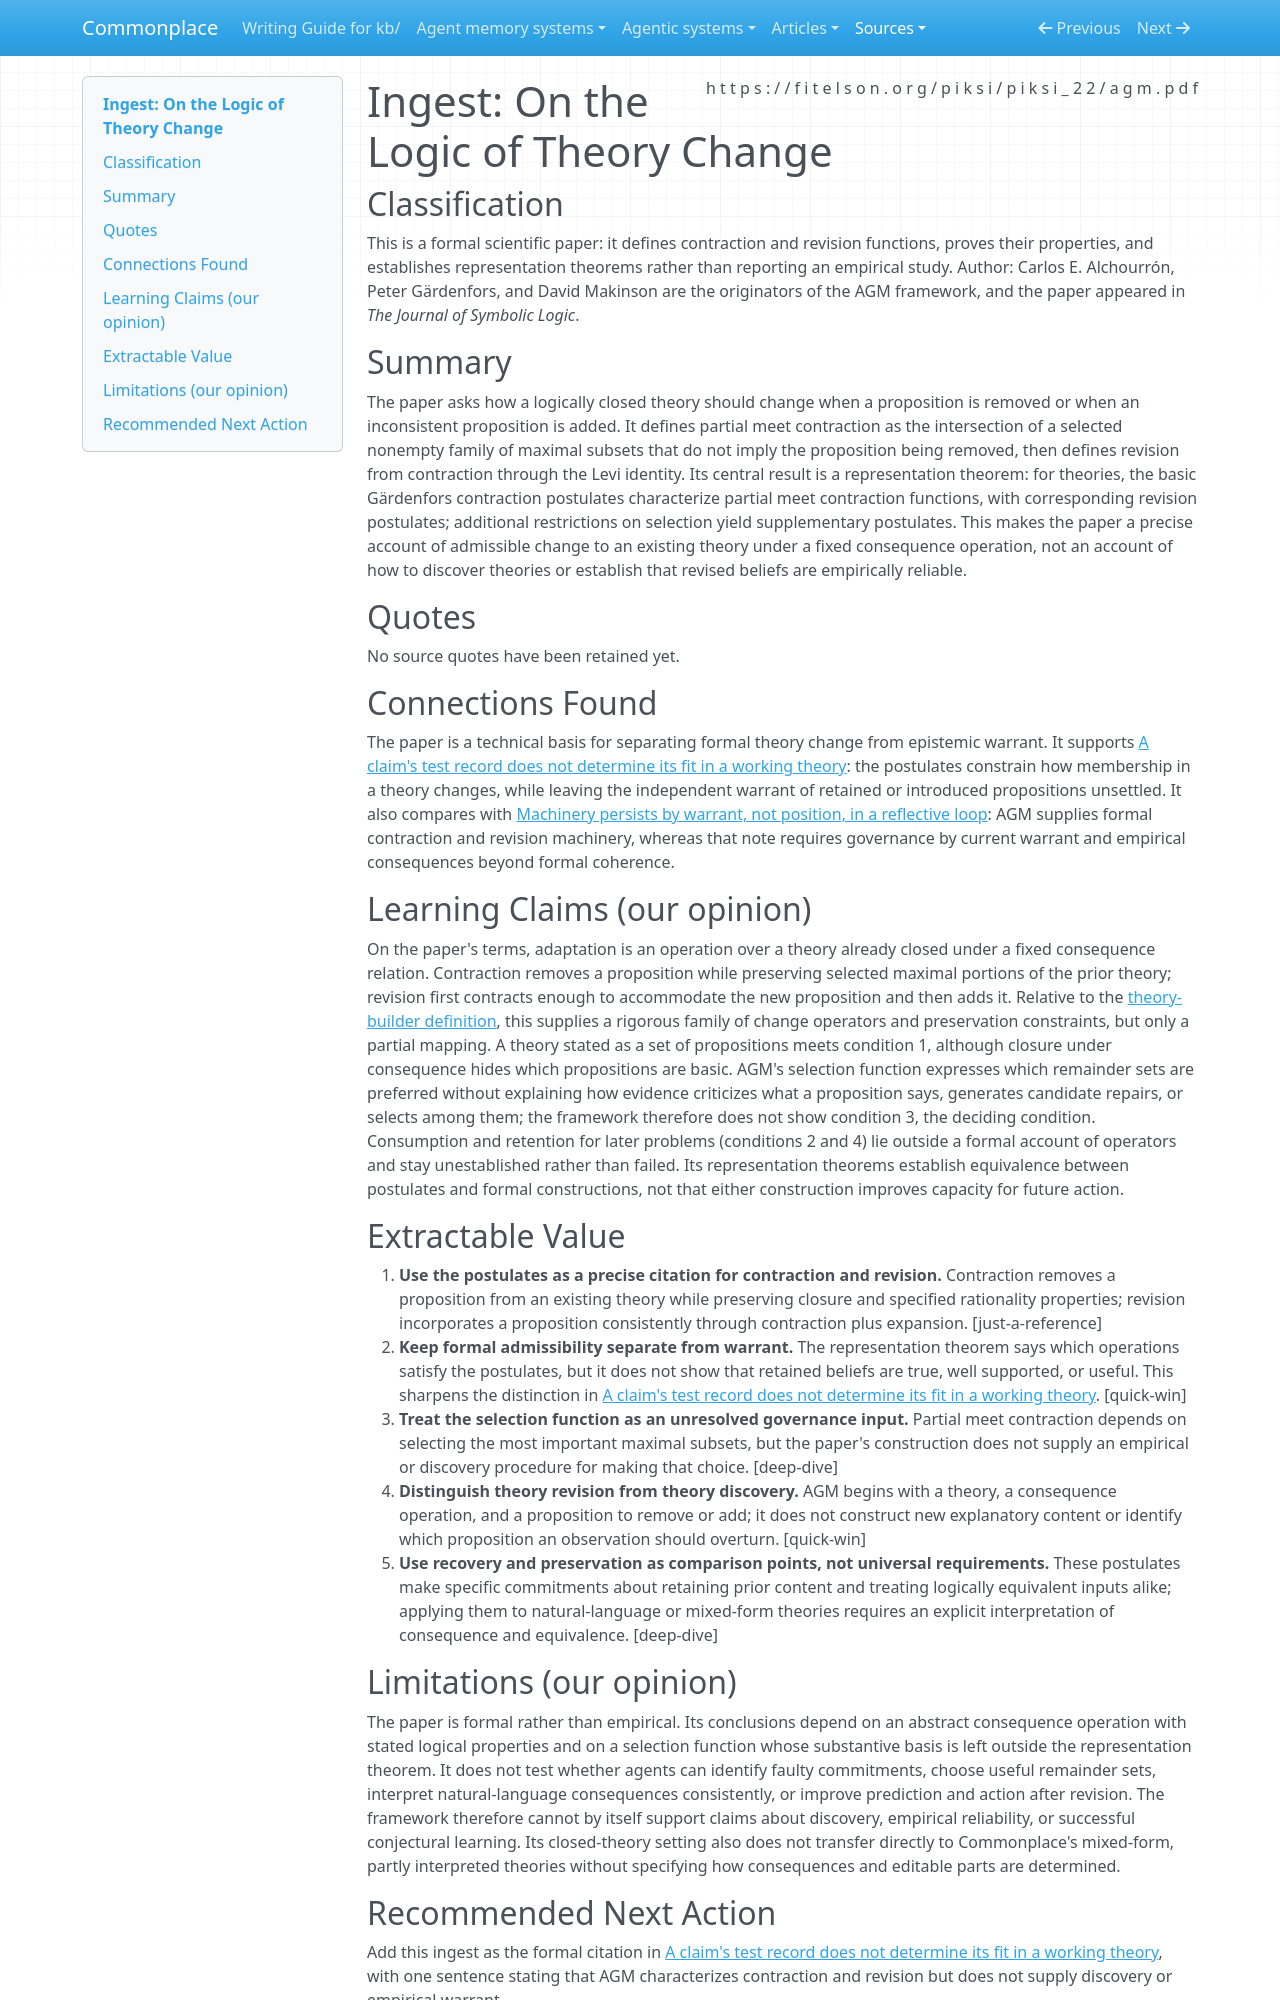

repository: zby/commonplace · page: sources/logic-of-theory-change-partial-meet-contraction.ingest/index.html · generator: mkdocs

---
description: "AGM characterizes rational contraction and revision by postulates and partial meet constructions, without supplying discovery or empirical warrant"
source: https://fitelson.org/piksi/piksi_22/agm.pdf
captured: "2026-09-17"
capture: pdftotext
capture_scope: full-source
genre: scientific-paper
snapshot_sha256: ddc7047180148b0c485f03eae3f6541d29a2b763110a0cb93ee43752d3be10b4
ingested: "2026-09-17"
occasion: "The postulates as a citation for what contraction and revision are; explicitly what they do not supply (discovery, empirical reliability)."
learning_claims: true
type: types/ingest-report.md
domains: [belief-revision, theory-change, formal-logic]
---

# Ingest: On the Logic of Theory Change

## Classification

This is a formal scientific paper: it defines contraction and revision functions, proves their properties, and establishes representation theorems rather than reporting an empirical study. Author: Carlos E. Alchourrón, Peter Gärdenfors, and David Makinson are the originators of the AGM framework, and the paper appeared in *The Journal of Symbolic Logic*.

## Summary

The paper asks how a logically closed theory should change when a proposition is removed or when an inconsistent proposition is added. It defines partial meet contraction as the intersection of a selected nonempty family of maximal subsets that do not imply the proposition being removed, then defines revision from contraction through the Levi identity. Its central result is a representation theorem: for theories, the basic Gärdenfors contraction postulates characterize partial meet contraction functions, with corresponding revision postulates; additional restrictions on selection yield supplementary postulates. This makes the paper a precise account of admissible change to an existing theory under a fixed consequence operation, not an account of how to discover theories or establish that revised beliefs are empirically reliable.

## Quotes

No source quotes have been retained yet.

## Connections Found

The paper is a technical basis for separating formal theory change from epistemic warrant. It supports [A claim's test record does not determine its fit in a working theory](../theory/a-claims-test-record-does-not-determine-its-fit-in-a-working-theory.md): the postulates constrain how membership in a theory changes, while leaving the independent warrant of retained or introduced propositions unsettled. It also compares with [Machinery persists by warrant, not position, in a reflective loop](../theory/machinery-persists-by-warrant-not-position-in-a-reflective-loop.md): AGM supplies formal contraction and revision machinery, whereas that note requires governance by current warrant and empirical consequences beyond formal coherence.

## Learning Claims (our opinion)

On the paper's terms, adaptation is an operation over a theory already closed under a fixed consequence relation. Contraction removes a proposition while preserving selected maximal portions of the prior theory; revision first contracts enough to accommodate the new proposition and then adds it. Relative to the [theory-builder definition](../theory/definitions/theory-builder.md), this supplies a rigorous family of change operators and preservation constraints, but only a partial mapping. A theory stated as a set of propositions meets condition 1, although closure under consequence hides which propositions are basic. AGM's selection function expresses which remainder sets are preferred without explaining how evidence criticizes what a proposition says, generates candidate repairs, or selects among them; the framework therefore does not show condition 3, the deciding condition. Consumption and retention for later problems (conditions 2 and 4) lie outside a formal account of operators and stay unestablished rather than failed. Its representation theorems establish equivalence between postulates and formal constructions, not that either construction improves capacity for future action.

## Extractable Value

1. **Use the postulates as a precise citation for contraction and revision.** Contraction removes a proposition from an existing theory while preserving closure and specified rationality properties; revision incorporates a proposition consistently through contraction plus expansion. [just-a-reference]
2. **Keep formal admissibility separate from warrant.** The representation theorem says which operations satisfy the postulates, but it does not show that retained beliefs are true, well supported, or useful. This sharpens the distinction in [A claim's test record does not determine its fit in a working theory](../theory/a-claims-test-record-does-not-determine-its-fit-in-a-working-theory.md). [quick-win]
3. **Treat the selection function as an unresolved governance input.** Partial meet contraction depends on selecting the most important maximal subsets, but the paper's construction does not supply an empirical or discovery procedure for making that choice. [deep-dive]
4. **Distinguish theory revision from theory discovery.** AGM begins with a theory, a consequence operation, and a proposition to remove or add; it does not construct new explanatory content or identify which proposition an observation should overturn. [quick-win]
5. **Use recovery and preservation as comparison points, not universal requirements.** These postulates make specific commitments about retaining prior content and treating logically equivalent inputs alike; applying them to natural-language or mixed-form theories requires an explicit interpretation of consequence and equivalence. [deep-dive]
